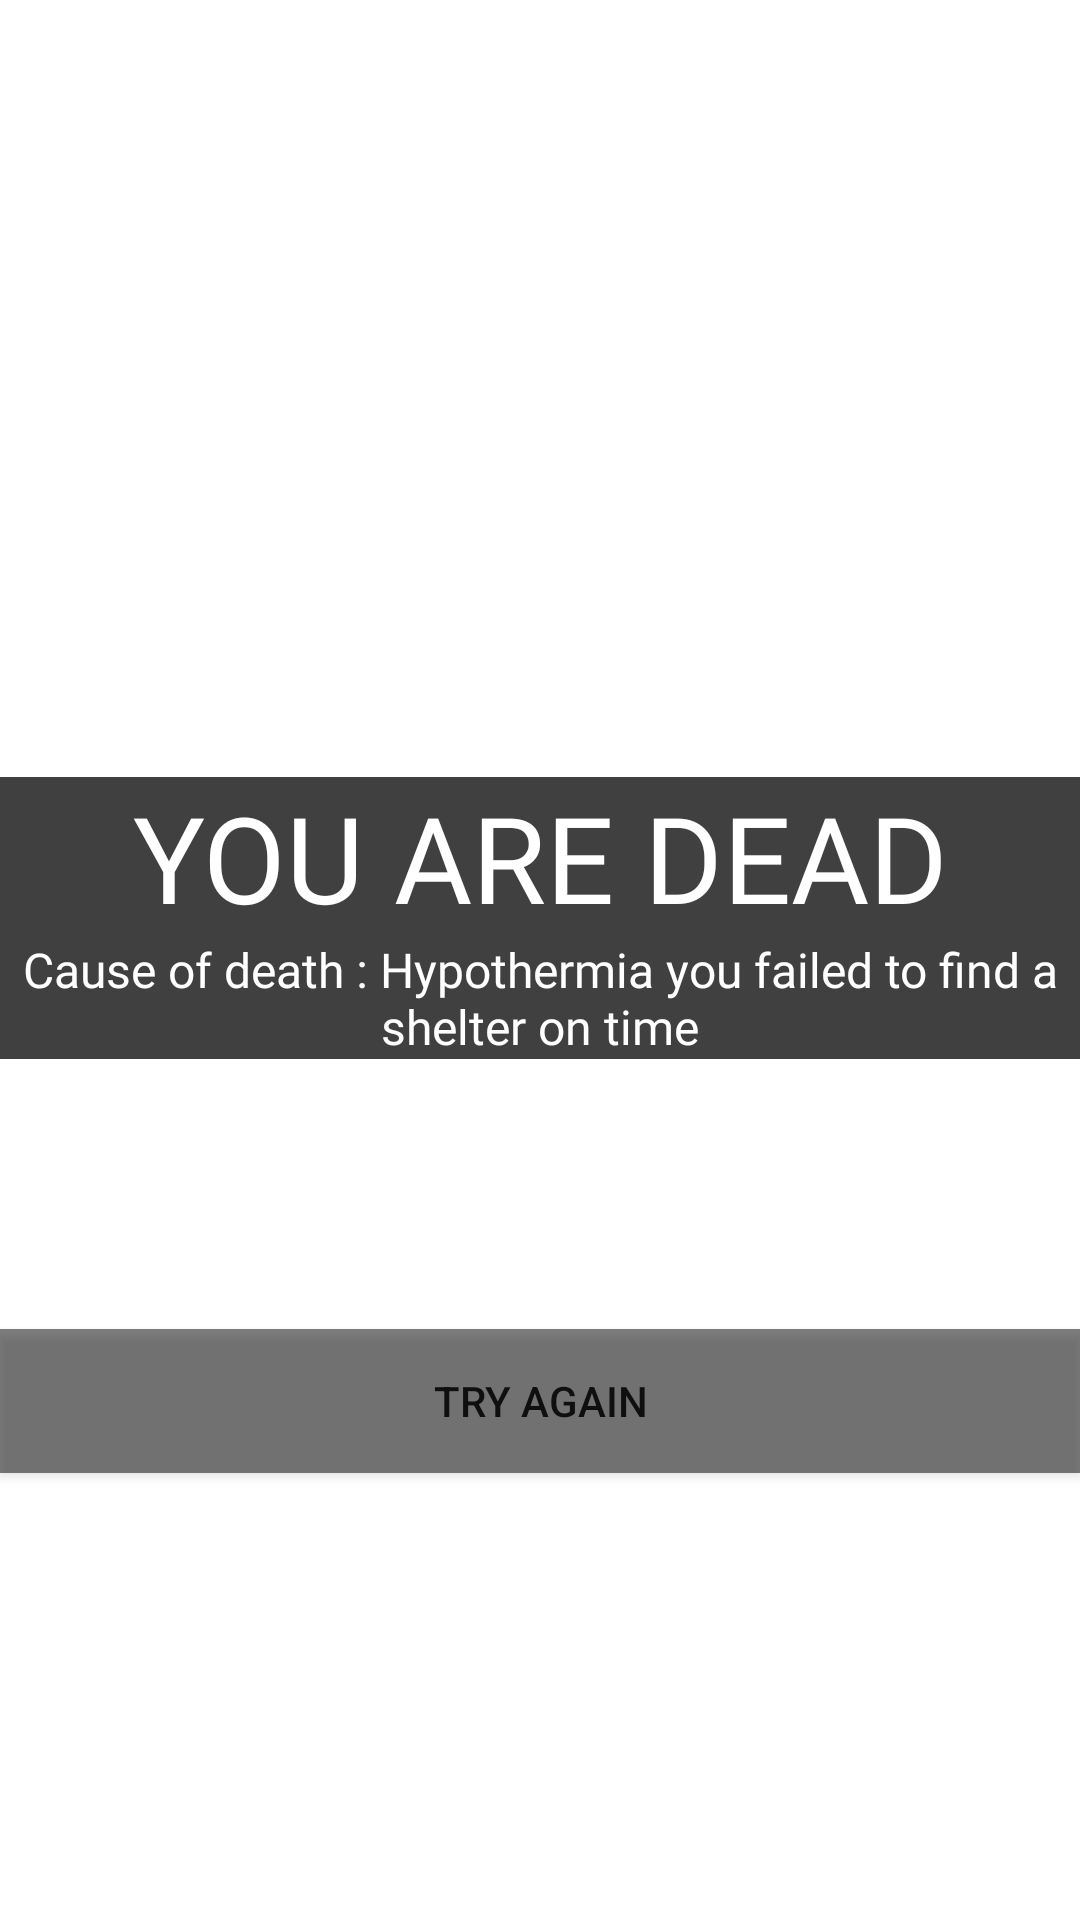

The Android layout XML behind this screen, and the referenced resources:
<!-- AndroidManifest.xml: application theme Theme.VisualNovelProject -->
<!-- res/layout/activity_page17.xml -->
<?xml version="1.0" encoding="utf-8"?>
<androidx.constraintlayout.widget.ConstraintLayout xmlns:android="http://schemas.android.com/apk/res/android"
    xmlns:app="http://schemas.android.com/apk/res-auto"
    xmlns:tools="http://schemas.android.com/tools"
    android:layout_width="match_parent"
    android:layout_height="match_parent"
    tools:context=".page17">

    <ImageView
        android:id="@+id/imageView19"
        android:layout_width="1577dp"
        android:layout_height="1746dp"
        app:layout_constraintBottom_toBottomOf="parent"
        app:layout_constraintEnd_toEndOf="parent"
        app:layout_constraintStart_toStartOf="parent"
        app:layout_constraintTop_toTopOf="parent"
        app:srcCompat="@drawable/forestrain" />

    <TextView
        android:id="@+id/textView19"
        android:layout_width="0dp"
        android:layout_height="wrap_content"
        android:layout_marginTop="259dp"
        android:background="#BF000000"
        android:fontFamily="@font/inria_sans_light"
        android:text="YOU ARE DEAD"
        android:textAlignment="center"
        android:textColor="#FFFFFF"
        android:textSize="40sp"
        app:layout_constraintEnd_toEndOf="parent"
        app:layout_constraintStart_toStartOf="parent"
        app:layout_constraintTop_toTopOf="parent" />

    <TextView
        android:id="@+id/textView20"
        android:layout_width="0dp"
        android:layout_height="wrap_content"
        android:background="#BF000000"
        android:fontFamily="@font/inria_sans_light"
        android:text="Cause of death : Hypothermia you failed to find a shelter on time"
        android:textAlignment="center"
        android:textColor="#FFFFFF"
        android:textSize="16sp"
        app:layout_constraintEnd_toEndOf="parent"
        app:layout_constraintStart_toStartOf="parent"
        app:layout_constraintTop_toBottomOf="@+id/textView19" />

    <Button
        android:id="@+id/button_restart"
        android:layout_width="0dp"
        android:layout_height="wrap_content"
        android:layout_marginBottom="149dp"
        android:background="#80000000"
        android:text="TRY AGAIN"
        app:layout_constraintBottom_toBottomOf="parent"
        app:layout_constraintEnd_toEndOf="parent"
        app:layout_constraintStart_toStartOf="parent" />

</androidx.constraintlayout.widget.ConstraintLayout>
<!-- resources referenced by this layout -->
<resources>
  <style name="Theme.VisualNovelProject" parent="Theme.MaterialComponents.DayNight.DarkActionBar">
          
          <item name="colorPrimary">@color/purple_500</item>
          <item name="colorPrimaryVariant">@color/purple_700</item>
          <item name="colorOnPrimary">@color/white</item>
          
          <item name="colorSecondary">@color/teal_200</item>
          <item name="colorSecondaryVariant">@color/teal_700</item>
          <item name="colorOnSecondary">@color/black</item>
          
          <item name="android:statusBarColor">?attr/colorPrimaryVariant</item>
          
      </style>
  <color name="purple_500">#000000</color>
  <color name="purple_700">#000000</color>
  <color name="white">#FFFFFFFF</color>
  <color name="teal_200">#FF03DAC5</color>
  <color name="teal_700">#FF018786</color>
  <color name="black">#BF000000</color>
</resources>
